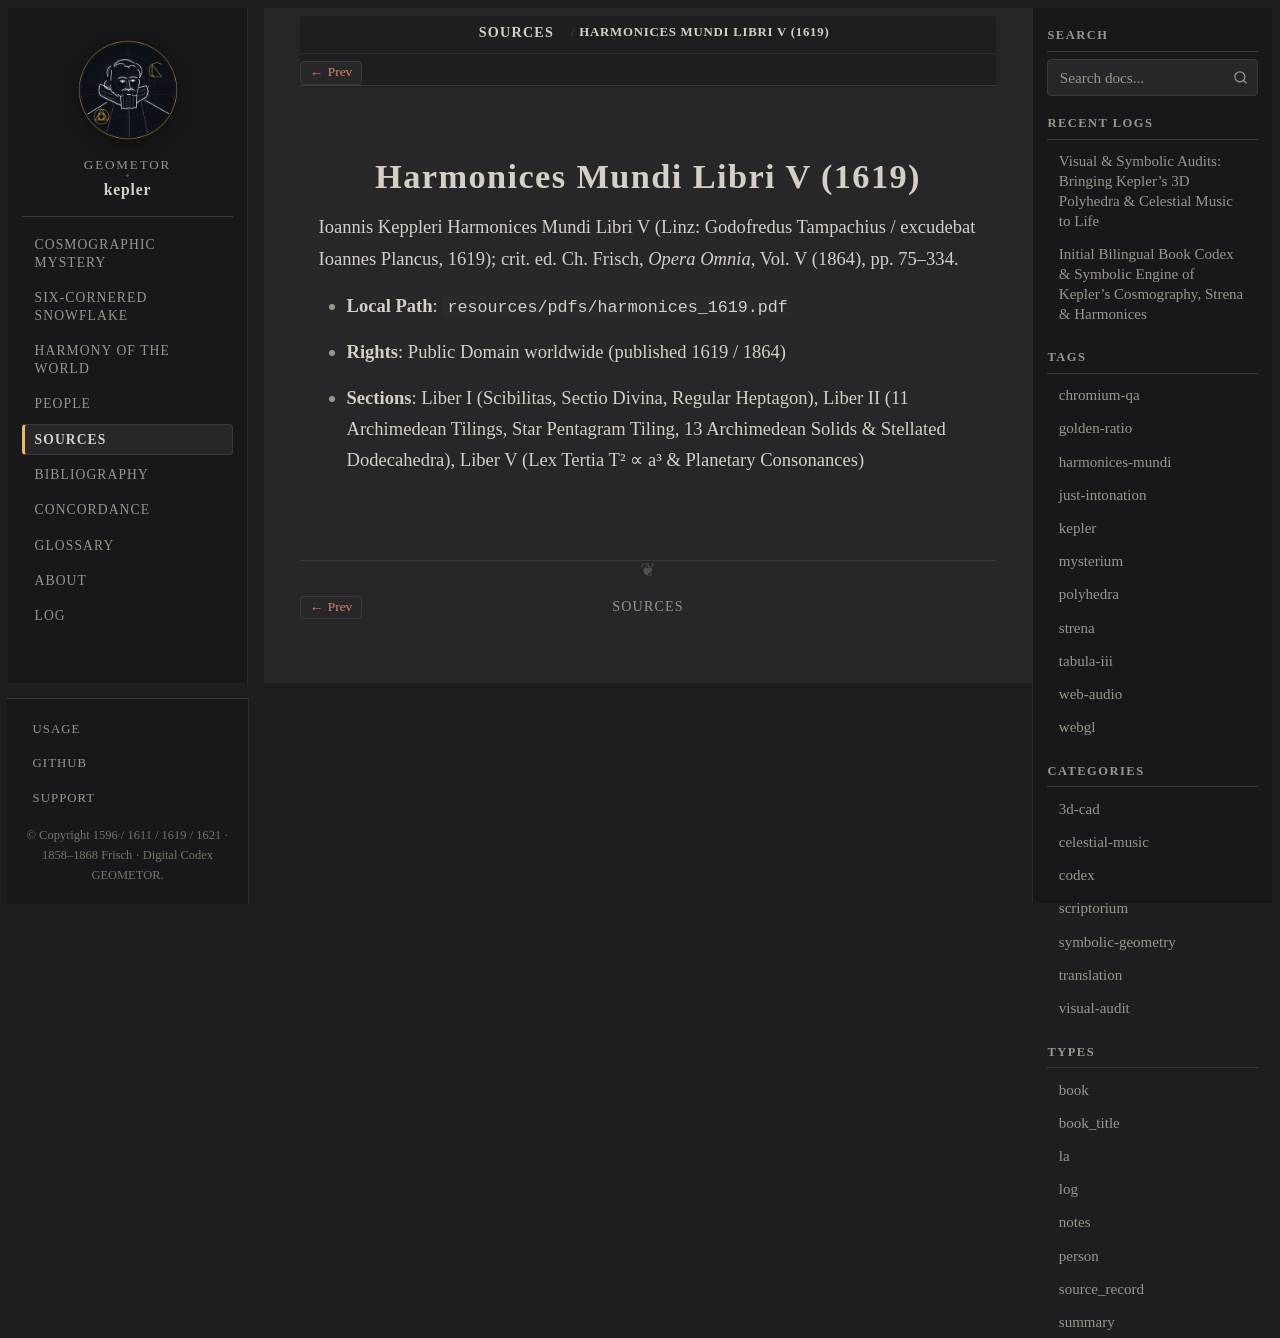

repository: geometor/kepler · page: sources/kepler-1619-harmonices.html · generator: sphinx

:type: source_record
:author: Johannes Kepler
:year: 1619
:era: Public Domain Neo-Latin
:languages: Latin, Greek
:site_url: https://geometor.github.io/kepler/
:excerpt: Harmonices Mundi Libri V (Linz: Tampachius / Plancus, 1619; Frisch Vol. V, 1864, pp. 75–334).

.. _source-kepler-1619-harmonices:

Harmonices Mundi Libri V (1619)
===============================

Ioannis Keppleri Harmonices Mundi Libri V (Linz: Godofredus Tampachius / excudebat Ioannes Plancus, 1619); crit. ed. Ch. Frisch, *Opera Omnia*, Vol. V (1864), pp. 75–334.

* **Local Path**: ``resources/pdfs/harmonices_1619.pdf``
* **Rights**: Public Domain worldwide (published 1619 / 1864)
* **Sections**: Liber I (Scibilitas, Sectio Divina, Regular Heptagon), Liber II (11 Archimedean Tilings, Star Pentagram Tiling, 13 Archimedean Solids & Stellated Dodecahedra), Liber V (Lex Tertia T² ∝ a³ & Planetary Consonances)
